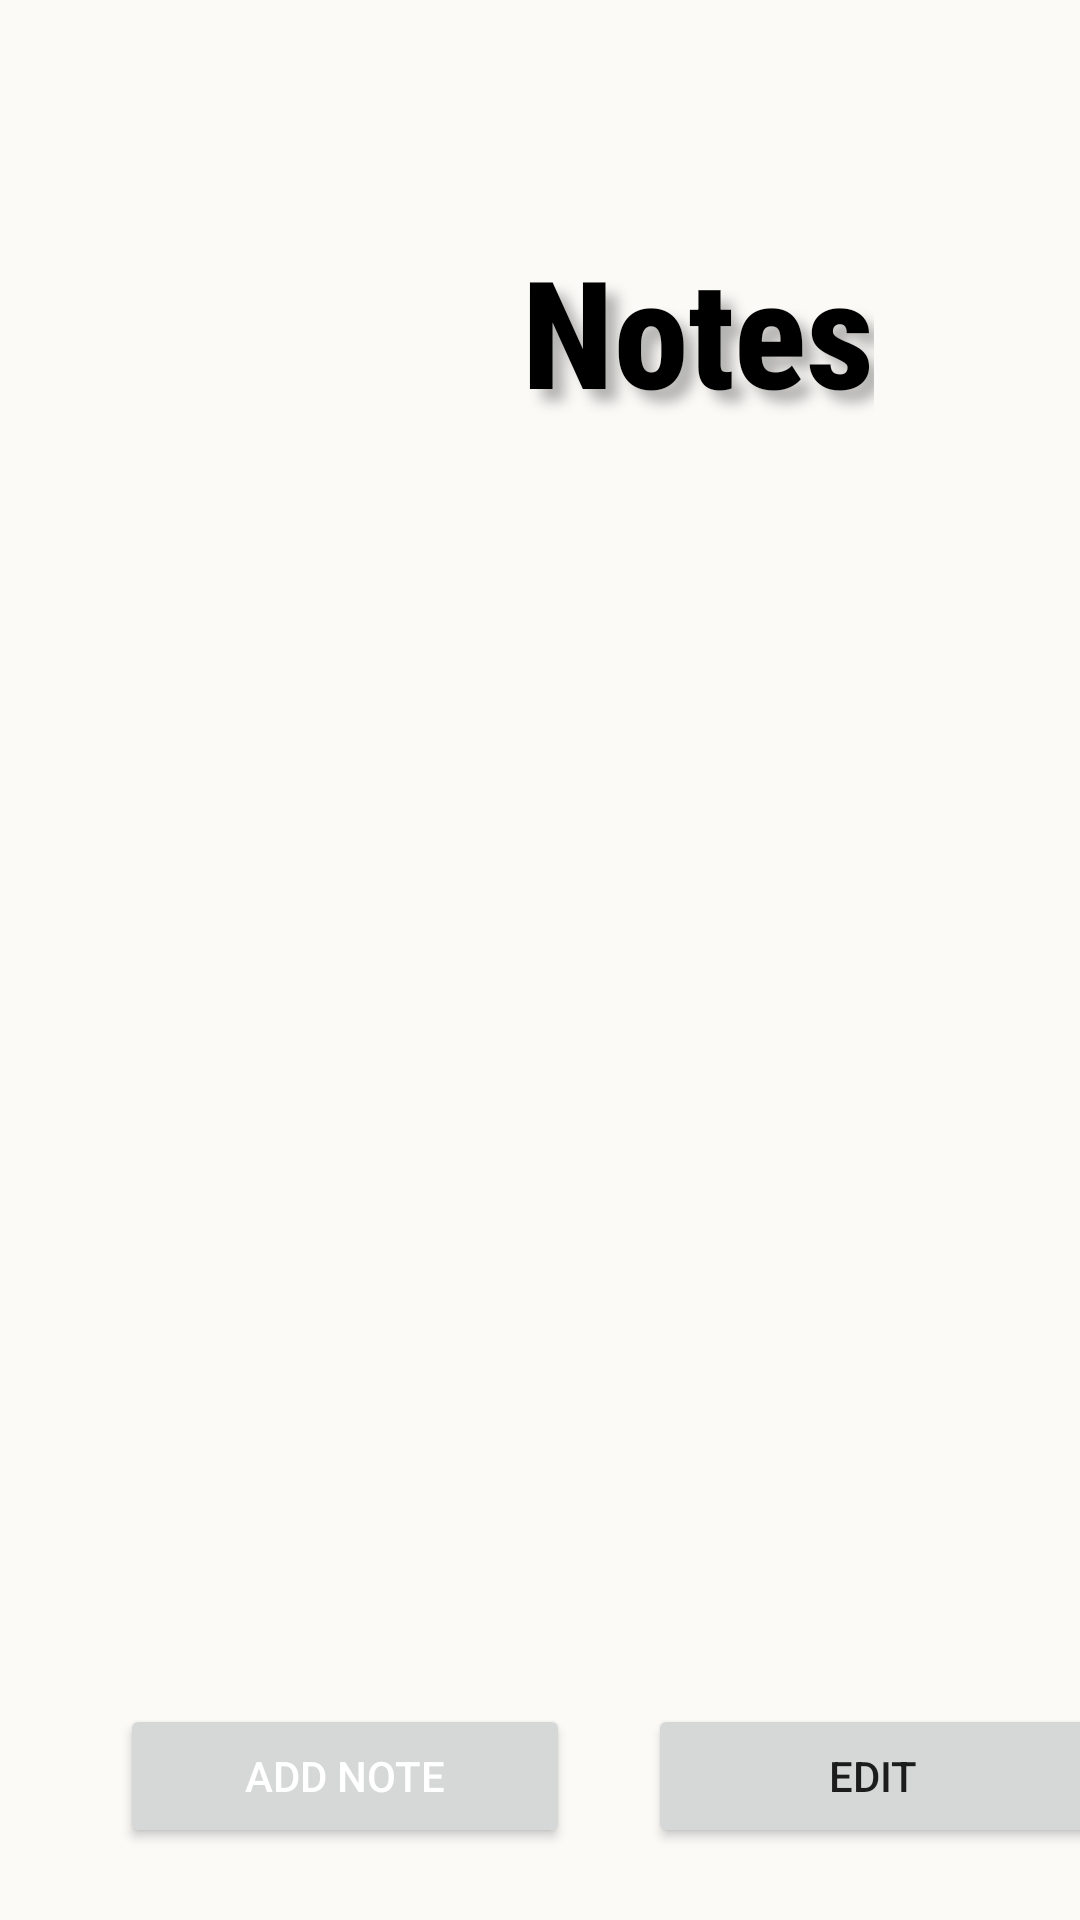

Android layout source for this screen:
<!-- AndroidManifest.xml: application theme Theme.NotesAppAndroid -->
<!-- res/layout/activity_main.xml -->
<?xml version="1.0" encoding="utf-8"?>
<androidx.constraintlayout.widget.ConstraintLayout xmlns:android="http://schemas.android.com/apk/res/android"
    xmlns:app="http://schemas.android.com/apk/res-auto"
    xmlns:tools="http://schemas.android.com/tools"
    android:layout_width="match_parent"
    android:layout_height="match_parent"
    android:background="#FBFAF7"
    tools:context=".activities.MainActivity">

    <TextView
        android:id="@+id/notesTitle"
        android:layout_width="wrap_content"
        android:layout_height="wrap_content"
        android:fontFamily="sans-serif-condensed-medium"
        android:shadowColor="#603E3E3E"
        android:shadowDx="12"
        android:shadowDy="12"
        android:shadowRadius="10"
        android:text="Notes"
        android:textColor="#000000"
        android:textSize="50dp"
        android:textStyle="bold"
        app:layout_constraintBottom_toBottomOf="parent"
        app:layout_constraintEnd_toEndOf="parent"
        app:layout_constraintHorizontal_bias="0.717"
        app:layout_constraintStart_toStartOf="parent"
        app:layout_constraintTop_toTopOf="parent"
        app:layout_constraintVertical_bias="0.134" />

    <ListView
        android:id="@+id/notesListContainer"
        android:layout_width="324dp"
        android:layout_height="440dp"
        android:layout_marginStart="42dp"
        android:layout_marginTop="21dp"
        android:layout_marginEnd="42dp"
        android:layout_marginBottom="45dp"
        app:layout_constraintBottom_toBottomOf="parent"
        app:layout_constraintEnd_toEndOf="parent"
        app:layout_constraintHorizontal_bias="0.333"
        app:layout_constraintStart_toStartOf="parent"
        app:layout_constraintTop_toBottomOf="@+id/notesTitle"
        app:layout_constraintVertical_bias="0.147" />

    <Button
        android:id="@+id/btnAddNote"
        android:layout_width="wrap_content"
        android:layout_height="wrap_content"
        android:layout_marginStart="40dp"
        android:layout_marginBottom="24dp"
        android:width="150dp"
        android:text="Add note"
        android:textColor="#FFF"
        app:layout_constraintBottom_toBottomOf="parent"
        app:layout_constraintStart_toStartOf="parent" />

    <Button
        android:id="@+id/btnEdit"
        android:layout_width="wrap_content"
        android:layout_height="wrap_content"
        android:layout_marginStart="216dp"
        android:layout_marginBottom="24dp"
        android:width="150dp"
        android:text="Edit"
        app:layout_constraintBottom_toBottomOf="parent"
        app:layout_constraintStart_toStartOf="parent" />

</androidx.constraintlayout.widget.ConstraintLayout>
<!-- resources referenced by this layout -->
<resources>
  <style name="Theme.NotesAppAndroid" parent="Theme.MaterialComponents.DayNight.DarkActionBar">
          
          <item name="colorPrimary">@color/purple_500</item>
          <item name="colorPrimaryVariant">@color/purple_700</item>
          <item name="colorOnPrimary">@color/white</item>
          
          <item name="colorSecondary">@color/teal_200</item>
          <item name="colorSecondaryVariant">@color/teal_700</item>
          <item name="colorOnSecondary">@color/black</item>
          
          <item name="android:statusBarColor">?attr/colorPrimaryVariant</item>
          
      </style>
  <!-- not gathered from this repository: default colours our renderer supplied (Android Studio template values) -->
  <color name="purple_500">#FF6200EE</color>
  <color name="purple_700">#FF3700B3</color>
  <color name="teal_200">#FF03DAC5</color>
  <color name="teal_700">#FF018786</color>
  <color name="black">#FF000000</color>
  <color name="white">#FFFFFFFF</color>
</resources>
